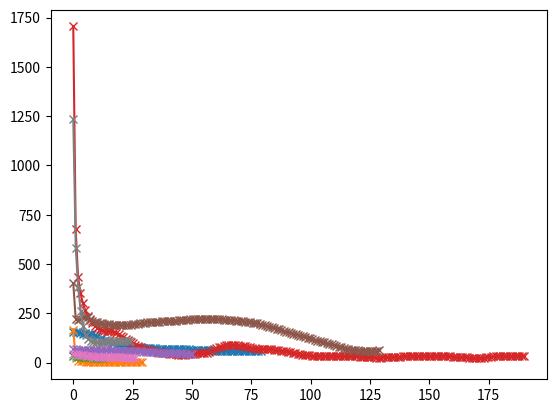

Here is the Python script that generated this plot:
# -*- coding:utf-8 -*-  
import numpy
import math
import matplotlib.pyplot as plt

##样本************************************************************************//
Class1=numpy.matrix([[1.58,2.32,-5.8],
                     [0.67,1.58,-4.78],
                     [1.04,1.01,-3.63],
                     [-1.49,2.18,-3.39],
                     [-0.41,1.21,-4.73],
                     [1.39,3.16,2.87],
                     [1.2,1.4,-3.22],
                     [-0.92,1.44,-3.22],
                     [0.45,1.33,-4.38],
                     [-0.76,0.84,-1.96]]);

Class2=numpy.matrix([[0.21,0.03,-2.21],
                     [0.37,0.28,-1.8],
                     [0.18,1.22,0.16],
                     [-0.24,0.93,-1.01],
                     [-1.18,0.39,-0.39],
                     [0.74,0.96,-1.16],
                     [-0.38,1.94,-0.48],
                     [0.02,0.72,-0.17],
                     [0.44,1.31,-0.14],
                     [0.46,1.49,0.68]]);

Class3=numpy.matrix([[-1.54,1.17,0.64],
                     [5.41,3.45,-1.33],
                     [1.55,0.99,2.69],
                     [1.86,3.19,1.51],
                     [1.68,1.79,-0.87],
                     [3.51,-0.22,-1.39],
                     [1.4,-0.44,0.92],
                     [0.44,0.83,1.97],
                     [0.25,0.68,-0.99],
                     [-0.66,-0.45,0.08]]);

##神经网络一层定义为一个对象**********************************************************************//
class NN_Layer:
    Node_number=1;                                       #该层结点数
    Pre_Node_number=1;                                   #前一层结点数
    Next_Node_number=1;                                  #下一层结点数    
    Pre_Weight=numpy.zeros((Node_number,Pre_Node_number),float);#当前层和上一层之间的连接矩阵   
    Next_Weight=numpy.zeros((Node_number,Pre_Node_number),float);#当前层和下一层之间的连接矩阵
    layer_Attribute=2;                                   #层的属性，0表示输出，1表示输入，2表示隐层

    #下面几个数组存放每个节点的数据
    Node=numpy.matrix([1.0]*Node_number);                #当前层结点数值
    Incentive_Node=numpy.matrix([1.0]*Node_number);      #当前层结点经激励函数计算后的数值
    Gradient_Node=numpy.matrix([1.0]*Node_number);       #当前层结点导数值，用于反向传播
    Pre_Node=numpy.matrix([1.0]*Pre_Node_number);        #上一层结点输出值，用于反向传播

    #该函数用于初始化*********************************************************************//
    def Init(self,node,pre,next,Attribute):
        self.Node_number=node;                           #该层结点数
        self.Pre_Node_number=pre;                        #前一层结点数
        self.Next_Node_number=next;                      #下一层结点数
        self.layer_Attribute=Attribute;                  #层的属性，0表示输出，1表示输入，2表示隐层
        if(self.layer_Attribute==0):                     #说明当前层为输出层
            #接下来需要随机初始化权重矩阵
            self.Pre_Weight=numpy.random.normal(0,1,node*pre).reshape(node,pre);
            self.Node=numpy.matrix([1.0]*self.Node_number);
            self.Incentive_Node=numpy.matrix([1.0]*self.Node_number);
            self.Gradient_Node=numpy.matrix([1.0]*self.Node_number);
            self.Pre_Node=numpy.matrix([1.0]*self.Pre_Node_number);
        elif(self.layer_Attribute==1):                   #说明当前层为输入层
            #接下来需要随机初始化权重矩阵       
            self.Next_Weight=numpy.random.normal(0,1,node*next).reshape(node,next);
            self.Node=numpy.matrix([1.0]*self.Node_number);     
 
        elif(self.layer_Attribute==2):                   #说明当前层为隐藏层
            #当前层和上一层之间的连接矩阵
            self.Pre_Weight=numpy.random.normal(0,1,node*pre).reshape(node,pre);
            #当前层和下一层之间的连接矩阵
            self.Next_Weight=numpy.random.normal(0,1,node*next).reshape(node,next);
            self.Node=numpy.matrix([1.0]*self.Node_number);             
            self.Incentive_Node=numpy.matrix([1.0]*self.Node_number); 
            self.Gradient_Node=numpy.matrix([1.0]*self.Node_number); 
            self.Pre_Node=numpy.matrix([1.0]*self.Pre_Node_number);   
                
    #Sigmoid激励函数**********************************************************************//
    def Sigmoid(self):
        for i in range(self.Node_number): 
            self.Incentive_Node[0,i]=1.0/(1.0+math.exp(-self.Node[0,i]));
    
    #Sigmoid激励函数的导数****************************************************************//
    def Sigmoid_Gradient(self):
        for i in range(self.Node_number): 
            self.Incentive_Node[0,i]=1.0/(1.0+math.exp(-self.Node[0,i]));

    #tanh激励函数*************************************************************************//
    def Tanh(self):
        for i in range(self.Node_number): 
            self.Incentive_Node[0,i]=(math.exp(self.Node[0,i])-math.exp(-self.Node[0,i]))/\
                                     (math.exp(self.Node[0,i])+math.exp(-self.Node[0,i]));

    #tanh激励函数的导数*******************************************************************//    
    def Tanh_Gradient(self):
        for i in range(self.Node_number): 
            self.Gradient_Node[0,i]=(2*math.exp(self.Node[0,i])/\
                                    (math.exp(self.Node[0,i])+math.exp(-self.Node[0,i])))**2

    #反向传播算法主程序*******************************************************************//
    def Renew_Weight(self,Error):
        step=0.02;
        Accumulate=numpy.matrix([0.0]*self.Node_number);            #用于存储梯度与误差的积
        for i in range(self.Node_number):
            Accumulate[0,i]=self.Gradient_Node[0,i]*Error[0,i];
        #下面这个矩阵用于存储每个权重需要更新多少
        Gradient_Matrix=numpy.zeros((self.Node_number,self.Pre_Node_number),float);
        Gradient_Matrix=step*Accumulate.T*self.Pre_Node;
        self.Pre_Weight+=Gradient_Matrix;

##该函数用于初始化并训练神经网络******************************************************************//
#*methold表示训练的方式，0代表单样本方式更新，1代表批量更新
#*Li表示每层的结点数
def NN_Training(L1,L2,L3,methold):
    #首先初始化各层结点以及连接###############################################
    InPut=1;
    OutPut=0;
    Hidden=2;

    Layer1=NN_Layer();
    Layer1.Init(L1,0,L2,InPut);
    Layer2=NN_Layer();
    Layer2.Init(L2,L1,L3,Hidden);
    Layer2.Pre_Weight=Layer1.Next_Weight.T;
    Layer3=NN_Layer();
    Layer3.Init(L3,L2,0,OutPut);
    Layer3.Pre_Weight=Layer2.Next_Weight.T;

    #然后整理训练数据##########################################################
    n=10;
    Sample=numpy.matrix([[0.0]*3*n,[0.0]*3*n,[0.0]*3*n]).T;
    Target=numpy.matrix([[0]*3*n,[0]*3*n,[0]*3*n]).T;
    Sample[0:n,:]=Class1;
    Target[0:n,0]=1;
    Sample[n:2*n,:]=Class2;
    Target[n:2*n,1]=1;
    Sample[2*n:3*n,:]=Class3;
    Target[2*n:3*n,2]=1;

    #然后可以开始训练##########################################################
    if(methold==0):#该情况下采用单样本训练
        Error=numpy.matrix([0.0]*L1);
        E1=100;#用以记录误差旧值
        Data=[0.0]*1000;
        t=0;
        while(1):
            #首先计算当前权值下的错误率
            E=0;
            for i in range(n*L3):
                #前向传播计算输出值
                Layer1.Node=Sample[i,:];
                Layer2.Node=Layer1.Node*Layer1.Next_Weight;
                Layer2.Sigmoid();
                Layer3.Node=Layer2.Incentive_Node*Layer2.Next_Weight;
                Layer3.Tanh();

                Error=Target[i,:]-Layer3.Incentive_Node;
                E+=float(Error*Error.T);
            print(E);
            if(abs(E1-E)<0.01): break;                          #停止条件
            E1=E;                                               #未停止则记录当前数据
            Data[t]=E;
            t+=1;
            #未达到停止条件，则开始训练
            Sampling=numpy.random.randint(0,L3*n);               #首先产生一个随机数，对样本进行抽样
            #前向传播计算输出值
            Layer1.Node=Sample[Sampling,:];
            Layer2.Pre_Node=Layer1.Node;                        #存储数据，方便反向传播
            Layer2.Node=Layer1.Node*Layer1.Next_Weight;
            Layer2.Sigmoid();
            Layer3.Pre_Node=Layer2.Incentive_Node;              #存储数据，方便反向传播
            Layer3.Node=Layer2.Incentive_Node*Layer2.Next_Weight;
            Layer3.Tanh();

            #计算误差，并进行反向传播以更新权值
            Error=Target[Sampling,:]-Layer3.Incentive_Node;
            Layer3.Tanh_Gradient();                             #计算导数
            Layer3.Renew_Weight(Error);                         #更新权值
            Layer2.Sigmoid_Gradient();                          #计算导数
            Error=Error*Layer2.Next_Weight.T;                     #收集误差
            Layer2.Renew_Weight(Error);                         #更新权值
            Layer1.Next_Weight=Layer2.Pre_Weight.T;
            Layer2.Next_Weight=Layer3.Pre_Weight.T;
        plt.plot(numpy.linspace(0,t,t),Data[0:t],'x',linestyle="-");
        plt.show();
 
    elif(methold==1):#该情况下采用批量式训练
        Error=numpy.matrix([0.0]*L1);
        Total_Error=numpy.matrix([0.0]*L1);                        #用于收集输出结点总误差
        E1=100;#用以记录误差旧值
        Data=[0.0]*1000;
        t=0;
        while(1):
            #首先计算当前权值下的错误率
            E=0;
            for i in range(n*L3):
                #前向传播计算输出值
                Layer1.Node=Sample[i,:];
                Layer2.Pre_Node=Layer1.Node;                        #存储数据，方便反向传播
                Layer2.Node=Layer1.Node*Layer1.Next_Weight;
                Layer2.Sigmoid();
                Layer3.Pre_Node=Layer2.Incentive_Node;              #存储数据，方便反向传播
                Layer3.Node=Layer2.Incentive_Node*Layer2.Next_Weight;
                Layer3.Tanh();

                #计算误差，并进行反向传播,但是传播只改变记录的权值，并不改变实际使用的权值
                Error=Target[i,:]-Layer3.Incentive_Node;
                Total_Error+=Error;                                 #收集输出结点总误差
                Layer3.Tanh_Gradient();                             #计算导数
                Layer3.Renew_Weight(Error);                         #更新权值
                Layer2.Sigmoid_Gradient();                          #计算导数
                Error=Error*Layer2.Next_Weight.T;                   #收集误差
                Layer2.Renew_Weight(Error);                         #更新权值

            #未达到停止条件，则开始训练
            Layer1.Next_Weight=Layer2.Pre_Weight.T;
            Layer2.Next_Weight=Layer3.Pre_Weight.T;
            E=float(Total_Error*Total_Error.T);
            Total_Error=numpy.matrix([0.0]*L1);
            print(E);
            if(abs(E1-E)<0.01): break;                          #停止条件
            E1=E;                                                #未停止则记录当前数据
            Data[t]=E;
            t+=1;
        plt.plot(numpy.linspace(0,t,t),Data[0:t],'x',linestyle="-");
        plt.show();

##主程序******************************************************************************************//
def Main():
    Single_Sample=0;
    Multi_Sample=1;
    NN_Training(3,3,3,Single_Sample);#输入，隐层，输出结点数量分别为3，3，3,采用单样本训练
    NN_Training(3,3,3,Multi_Sample);#输入，隐层，输出结点数量分别为3，3，3,采用批量样本训练
    NN_Training(3,2,3,Single_Sample);#输入，隐层，输出结点数量分别为3，4，3,采用单样本训练
    NN_Training(3,4,3,Multi_Sample);#输入，隐层，输出结点数量分别为3，4，3,采用批量样本训练
    NN_Training(3,5,3,Single_Sample);#输入，隐层，输出结点数量分别为3，5，3,采用单样本训练
    NN_Training(3,5,3,Multi_Sample);#输入，隐层，输出结点数量分别为3，5，3,采用批量样本训练
    NN_Training(3,6,3,Single_Sample);#输入，隐层，输出结点数量分别为3，6，3,采用单样本训练
    NN_Training(3,6,3,Multi_Sample);#输入，隐层，输出结点数量分别为3，6，3,采用批量样本训练

Main();